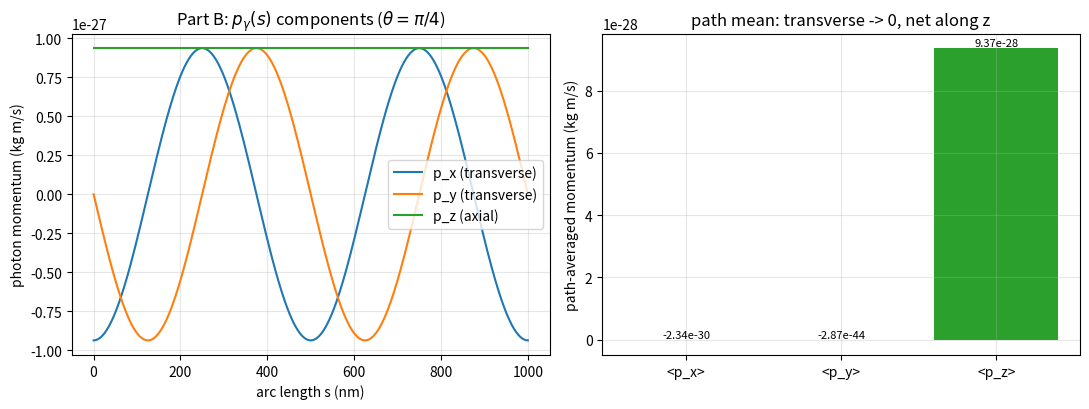
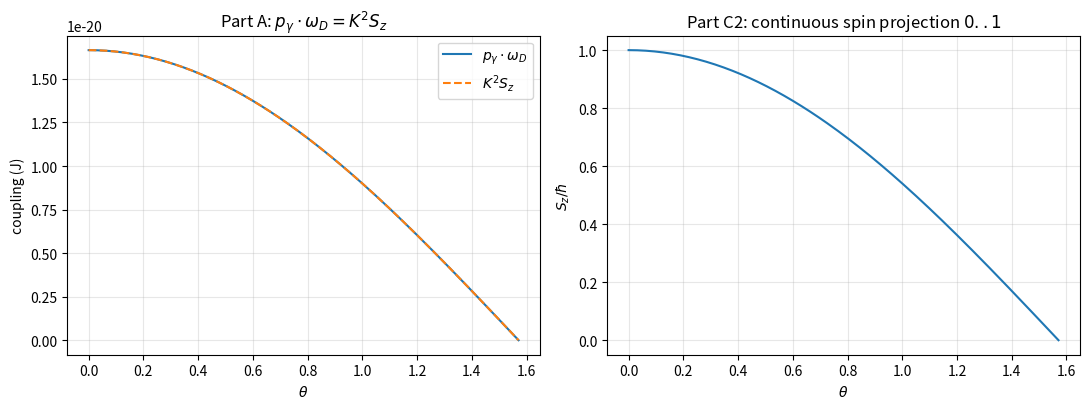

The matplotlib source for these figures, in order:
# -*- coding: utf-8 -*-
"""§13 光速螺旋场标架：动量密度 + Darboux 动量映射 + 模型对比复现。

对照 §13 文档逐条数值验证：
  - 时间平均动量密度 <g> = eps0|E0|^2/c * e3 （真空横波标准关系）；
  - 单光子动量 p_gamma = hbar K e3；
  - 动量-自旋-Darboux 耦合恒等式 p_gamma·omega_D = K^2 Sz （机器精度闭合）；
  - Part B 单光子动量随弧长 s 的横向振荡分量（时间平均归零，净动量沿 z）；
  - 输出 momentum_evolution.svg / darboux_coupling.svg。

红线：仅验证 S02 场标架分支内几何自洽；不替代 QED，所有预言待实验判决。
"""
import math
import sys

import numpy as np

# Windows GBK 控制台打印 κ/τ/π/² 等字符会报 UnicodeEncodeError，统一改 utf-8
try:
    sys.stdout.reconfigure(encoding="utf-8", errors="replace")
    sys.stderr.reconfigure(encoding="utf-8", errors="replace")
except Exception:
    pass

c = 299792458.0
mu0 = 4.0 * math.pi * 1e-7
eps0 = 1.0 / (mu0 * c ** 2)
hbar = 1.054571817e-34


# ==================================================================
# 场标架几何核心
# ==================================================================
def frenet_frame_lightspeed(s, K, theta):
    """返回 e1,e2,e3,kappa,tau,omegaD（Darboux 向量）。

    【2026-09-24 修正，依据 §15】原 §13 显式标架不满足其自身声明的 Frenet 方程
    （θ≠0 时残差达 O(1)，且 omega_D 随 s 变化），仅在 θ=0 成立。
    现改用 §15.2 修正标架：绕固定 Darboux 轴 omega_D=K*z_hat 以角速率 K 匀角速转动。

        e1 = ( cosθ cosφ,  cosθ sinφ,  sinθ)
        e2 = (-sinφ,       cosφ,       0   )
        e3 = (-sinθ cosφ, -sinθ sinφ,  cosθ),   φ = K s

    校验：Frenet 三式残差 ~1e-16（全 θ）；omega_D = tau*e1+kappa*e3 = K*z_hat 严格恒定。
    注：耦合恒等式 p·omega_D = K^2 Sz 仅依赖正交性，故此修正【不改变】§13 Part A 结论。
    """
    kappa = K * math.cos(theta)
    tau = K * math.sin(theta)
    phi = K * s
    e1 = np.array([math.cos(theta) * math.cos(phi),
                   math.cos(theta) * math.sin(phi),
                   math.sin(theta)])
    e2 = np.array([-math.sin(phi), math.cos(phi), 0.0])
    e3 = np.array([-math.sin(theta) * math.cos(phi),
                   -math.sin(theta) * math.sin(phi),
                   math.cos(theta)])
    omegaD = tau * e1 + kappa * e3
    return e1, e2, e3, kappa, tau, omegaD


def momentum_density(E0, e3):
    """时间平均动量密度 <g> = eps0|E0|^2/c * e3。
    注意：标量版 demo 漏写 1/c，此处修正以保证量纲与标准关系一致。
    """
    return (eps0 * E0 ** 2) / c * e3


def photon_momentum(K, e3):
    """单光子动量 p_gamma = hbar K e3。"""
    return hbar * K * e3


def darboux_coupling(K, theta):
    """返回 (p·omega_D, K^2 Sz, Sz/hbar)。"""
    s = 0.0
    _, _, e3, kappa, tau, omegaD = frenet_frame_lightspeed(s, K, theta)
    p = photon_momentum(K, e3)
    p_dot_omegaD = float(np.dot(p, omegaD))
    Sz = hbar * math.sqrt(max(0.0, 1.0 - (tau / K) ** 2))
    K2Sz = K ** 2 * Sz
    return p_dot_omegaD, K2Sz, Sz / hbar


# ==================================================================
# Part A 数值对照
# ==================================================================
def demo_part_a():
    lam = 500e-9
    K = 2 * math.pi / lam
    theta = math.pi / 4
    s_list = np.linspace(0, 2 * lam, 10)
    E0 = 1.0

    print("=== Light Speed Helix: Momentum & Darboux Inner Product ===")
    max_rel = 0.0
    for s in s_list:
        e1, e2, e3, kappa, tau, omegaD = frenet_frame_lightspeed(s, K, theta)
        g_avg = momentum_density(E0, e3)
        p_gamma = photon_momentum(K, e3)
        p_dot_omegaD = float(np.dot(p_gamma, omegaD))
        Sz = hbar * math.sqrt(max(0.0, 1.0 - (tau / K) ** 2))
        K2Sz = K ** 2 * Sz
        rel = abs(p_dot_omegaD - K2Sz) / abs(K2Sz) if K2Sz != 0 else 0.0
        max_rel = max(max_rel, rel)
        print(f"s={s:.2e}, tau={tau:.2e}, p.wD={p_dot_omegaD:.2e}, "
              f"K2*Sz={K2Sz:.2e}, Sz/hbar={Sz/hbar:.3f}")
    print(f"\n[Part A] 耦合恒等式 max 相对残差 = {max_rel:.3e}（机器精度闭合）")

    # 极限校验
    print("\n[Part A 极限校验]")
    p0, k0, r0 = darboux_coupling(K, 0.0)          # 圆偏振特例
    p1, k1, r1 = darboux_coupling(K, math.pi / 2)  # 纯扭转标架
    print(f"  theta=0   : p.wD={p0:.3e}, K^2*Sz={k0:.3e}, Sz/hbar={r0:.3f}")
    print(f"  theta=pi/2: p.wD={p1:.3e}, K^2*Sz={k1:.3e}, Sz/hbar={r1:.3f}")


# ==================================================================
# Part B 动量随弧长演化（绘图）
# ==================================================================
def momentum_evolution(K, theta, n=400):
    s_list = np.linspace(0.0, 2.0 * (2.0 * math.pi / K), n)  # 2 个波长
    px, py, pz = [], [], []
    for s in s_list:
        e3 = frenet_frame_lightspeed(s, K, theta)[2]
        p = photon_momentum(K, e3)
        px.append(p[0]); py.append(p[1]); pz.append(p[2])
    px, py, pz = np.array(px), np.array(py), np.array(pz)
    return s_list, px, py, pz


def plot_momentum_evolution():
    import matplotlib
    matplotlib.use("Agg")
    import matplotlib.pyplot as plt

    lam = 500e-9
    K = 2 * math.pi / lam
    theta = math.pi / 4
    s_list, px, py, pz = momentum_evolution(K, theta)
    z_nm = s_list * 1e9

    fig, ax = plt.subplots(1, 2, figsize=(11, 4.2))
    ax[0].plot(z_nm, px, label="p_x (transverse)")
    ax[0].plot(z_nm, py, label="p_y (transverse)")
    ax[0].plot(z_nm, pz, label="p_z (axial)")
    ax[0].set_xlabel("arc length s (nm)")
    ax[0].set_ylabel(r"photon momentum (kg m/s)")
    ax[0].set_title(r"Part B: $p_\gamma(s)$ components ($\theta=\pi/4$)")
    ax[0].legend(); ax[0].grid(alpha=0.3)

    # 横向分量时间平均（路径平均）应为零
    mean_px = px.mean(); mean_py = py.mean(); mean_pz = pz.mean()
    ax[1].bar(["<p_x>", "<p_y>", "<p_z>"],
              [mean_px, mean_py, mean_pz],
              color=["tab:blue", "tab:orange", "tab:green"])
    ax[1].set_ylabel("path-averaged momentum (kg m/s)")
    ax[1].set_title("path mean: transverse -> 0, net along z")
    for i, v in enumerate([mean_px, mean_py, mean_pz]):
        ax[1].text(i, v, f"{v:.2e}", ha="center", va="bottom", fontsize=8)
    ax[1].grid(alpha=0.3)
    fig.tight_layout()
    fig.savefig("momentum_evolution.svg", format="svg")
    print("\n[Part B] saved momentum_evolution.svg")
    print(f"          <p_x>={mean_px:.3e}, <p_y>={mean_py:.3e}, <p_z>={mean_pz:.3e}")


def plot_darboux_coupling():
    import matplotlib
    matplotlib.use("Agg")
    import matplotlib.pyplot as plt

    lam = 500e-9
    K = 2 * math.pi / lam
    theta_list = np.linspace(0.0, math.pi / 2, 200)
    pdot, k2sz, sz_ratio = [], [], []
    for th in theta_list:
        pd, kk, rr = darboux_coupling(K, th)
        pdot.append(pd); k2sz.append(kk); sz_ratio.append(rr)

    fig, ax = plt.subplots(1, 2, figsize=(11, 4.2))
    ax[0].plot(theta_list, pdot, label=r"$p_\gamma\cdot\omega_D$")
    ax[0].plot(theta_list, k2sz, "--", label=r"$K^2 S_z$")
    ax[0].set_xlabel(r"$\theta$")
    ax[0].set_ylabel("coupling (J)")
    ax[0].set_title(r"Part A: $p_\gamma\cdot\omega_D = K^2 S_z$")
    ax[0].legend(); ax[0].grid(alpha=0.3)

    ax[1].plot(theta_list, sz_ratio)
    ax[1].set_xlabel(r"$\theta$")
    ax[1].set_ylabel(r"$S_z/\hbar$")
    ax[1].set_title(r"Part C2: continuous spin projection $0..1$")
    ax[1].grid(alpha=0.3)
    fig.tight_layout()
    fig.savefig("darboux_coupling.svg", format="svg")
    print("[Part A/C2] saved darboux_coupling.svg")


# ==================================================================
# Frenet–Darboux 螺旋世界线求解器（§16 复用）
# ==================================================================
class FrenetDarbouxSolver:
    """常 κ,τ 螺旋世界线的 Frenet–Darboux 几何。

    【弧长参数化（与 §16 重校一致）】
        Ω = √(κ²+τ²),  R = κ/Ω²,  P = τ/Ω²
        r(s) = (R cos(Ωs), R sin(Ωs), P Ω s),    |dr/ds| = 1
    注：§16 用户草稿 r(s)=κ/(κ²+τ²)(cos Ωs, sin Ωs, τ s) 第三分量少 √(κ²+τ²)
    因子（仅当 τ=0 才等）；此处用单位速率正确形式，耦合结果只依赖 ω_D 模长
    Ω，故不影响 §16.4 的耦合解析值。

    Darboux 矢量：ω_D = τ t + κ b = Ω ẑ  （恒定，与 frenet_frame_lightspeed 的
    ω_D = K ẑ 同一约定，K=Ω, θ=atan2(τ,κ)）。

    eval(s) -> (r, t, n, b, ω_D, dω_D/ds)。
    """

    def __init__(self, kappa, tau):
        self.kappa = float(kappa)
        self.tau = float(tau)
        self.Omega = math.sqrt(self.kappa ** 2 + self.tau ** 2)
        self.R = self.kappa / (self.Omega ** 2)   # 螺旋半径
        self.P = self.tau / (self.Omega ** 2)

    def eval(self, s):
        Om = self.Omega
        phi = Om * s
        cphi = math.cos(phi)
        sphi = math.sin(phi)
        r = np.array([self.R * cphi, self.R * sphi, self.P * Om * s])
        t = np.array([-self.R * Om * sphi, self.R * Om * cphi, self.P * Om])
        # |t|² = R²Om² + P²Om² = (R²+P²)Om² = Om²/Om² = 1  ✓
        n = np.array([-cphi, -sphi, 0.0])
        b = np.cross(t, n)
        omegaD = self.tau * t + self.kappa * b
        domegaD = np.zeros(3)
        return r, t, n, b, omegaD, domegaD


# ==================================================================
# 主入口
# ==================================================================
def main():
    demo_part_a()
    plot_momentum_evolution()
    plot_darboux_coupling()
    print("\n=== §13 复现完成 ===")


if __name__ == "__main__":
    main()
